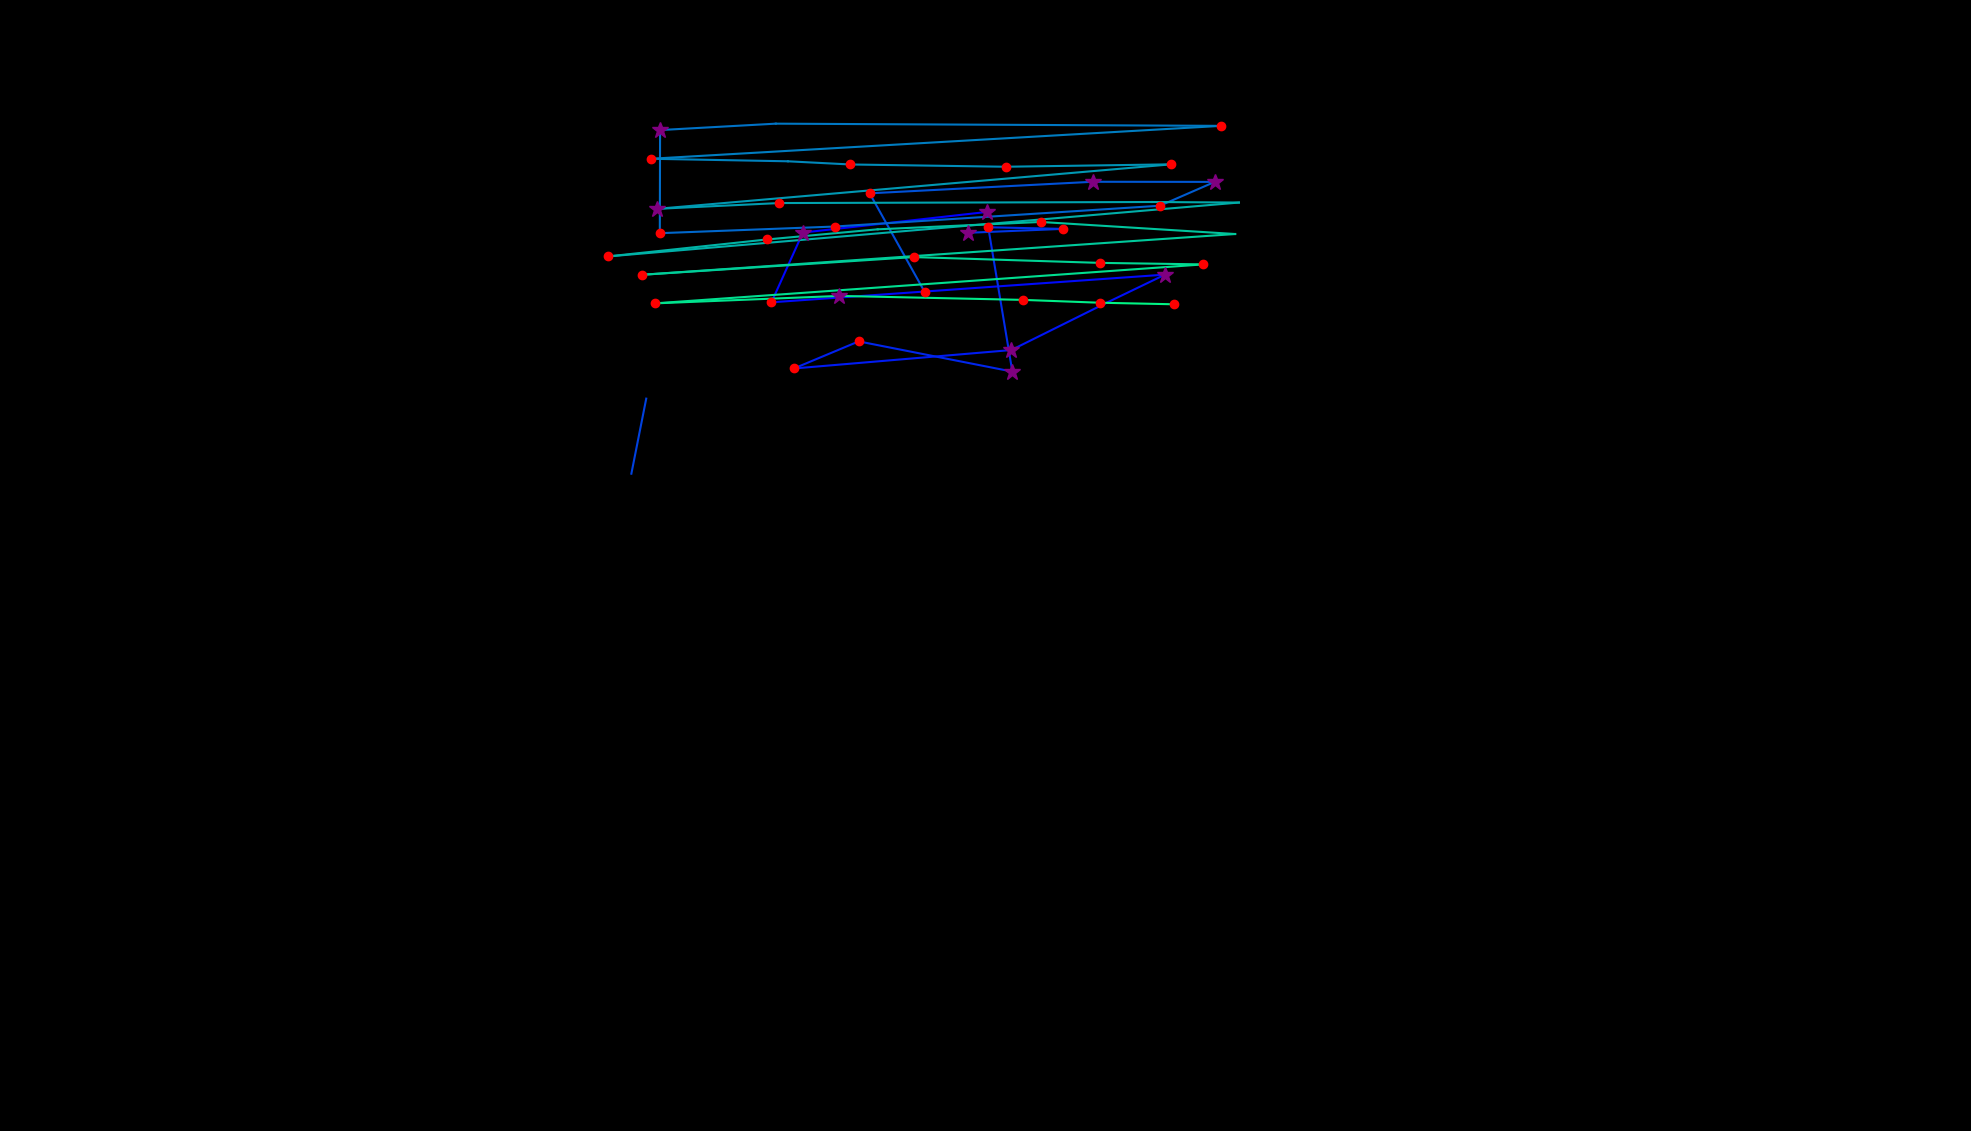

The file beside this chart, header and first rows:
, fixation_id, timestamp, avg_gaze_x, avg_gaze_y, duration
0, 1.0, 349.5, 1281, 1194, 361.5
1, 2.0, 735.2, 1043, 1167, 253.1
2, 3.0, 1012, 1002, 1076, 204.9
3, 4.0, 1277, 1513, 1112, 373.6
4, 5.0, 1699, 1435, 1075, 96.41
5, 6.0, 1820, 1313, 1014, 325.4
6, 7.0, 2242, 1031, 990.3, 241
7, 8.0, 2531, 1115, 1025, 156.7
8, 9.0, 2772, 1315, 986.2, 397.7
9, 10.0, 3230, 1283, 1174, 156.7
10, 11.0, 3411, 1380, 1172, 132.6
11, 12.0, 3567, 1258, 1167, 277.2
12, 14.0, 4351, 839.3, 951.1, 96.41
13, 15.0, 4471, 819.9, 853.6, 0.0
14, 21.0, 6496, 1201, 1089, 156.7
15, 22.0, 6797, 1129, 1218, 229
16, 23.0, 7062, 1419, 1233, 253.1
17, 24.0, 7339, 1578, 1233, 265.1
18, 25.0, 7629, 1506, 1202, 180.8
19, 26.0, 7966, 1085, 1175, 180.8
20, 27.0, 8183, 856.9, 1166, 229
21, 28.0, 8436, 857.3, 1300, 253.1
22, 29.0, 8713, 1007, 1308, 108.5
23, 30.0, 9051, 1586, 1305, 156.7
24, 31.0, 9280, 845, 1263, 120.5
25, 32.0, 9581, 1023, 1259, 108.5
26, 33.0, 9714, 1104, 1255, 168.7
27, 34.0, 9906, 1306, 1252, 216.9
28, 35.0, 10244, 1521, 1255, 180.8
29, 36.0, 10485, 853.3, 1198, 289.2
30, 37.0, 10798, 1012, 1205, 180.8
31, 38.0, 11075, 1496, 1206, 96.41
32, 39.0, 11232, 1609, 1206, 96.41
33, 40.0, 11425, 789.1, 1136, 180.8
34, 41.0, 11654, 996.2, 1158, 204.9
35, 42.0, 11895, 1140, 1171, 108.5
36, 43.0, 12088, 1352, 1181, 144.6
37, 44.0, 12257, 1604, 1165, 96.41
38, 45.0, 12486, 833.9, 1112, 204.9
39, 46.0, 12859, 1187, 1135, 168.7
40, 47.0, 13088, 1428, 1127, 120.5
41, 48.0, 13269, 1563, 1125, 144.6
42, 49.0, 13498, 850.3, 1075, 216.9
43, 50.0, 13739, 1090, 1085, 325.4
44, 51.0, 14112, 1329, 1079, 192.8
45, 52.0, 14354, 1428, 1076, 120.5
46, 53.0, 14498, 1524, 1074, 132.6
